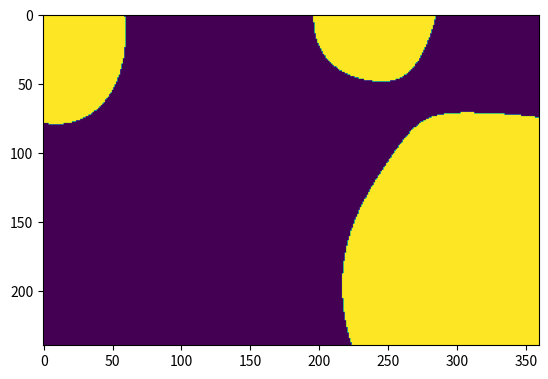

The script that saved this image:
# pylint: disable=bad-indentation
# coding=utf-8
# Copyright 2022 The Google Research Authors.
#
# Licensed under the Apache License, Version 2.0 (the "License");
# you may not use this file except in compliance with the License.
# You may obtain a copy of the License at
#
#     http://www.apache.org/licenses/LICENSE-2.0
#
# Unless required by applicable law or agreed to in writing, software
# distributed under the License is distributed on an "AS IS" BASIS,
# WITHOUT WARRANTIES OR CONDITIONS OF ANY KIND, either express or implied.
# See the License for the specific language governing permissions and
# limitations under the License.

"""
Cow mask generation. 
https://github.com/google-research/google-research/blob/master/milking_cowmask/
Adapted from LAX implementation to NumPy due to PyTorch dataloader 
being incompatible with JAX
"""
import math
import numpy as np
from scipy import special
from scipy.signal import convolve

_ROOT_2 = math.sqrt(2.0)
_ROOT_2_PI = math.sqrt(2.0 * math.pi)


def gaussian_kernels(sigma, max_sigma):
	"""Make Gaussian kernels for Gaussian blur.
	Args:
		sigma: kernel sigma
		max_sigma: sigma upper limit as a float (this is used to determine
			the size of kernel required to fit all kernels)
  	Returns:
	  	a (1, kernel_width) numpy array
  	"""
	size = round(max_sigma * 3) * 2 + 1
	x = np.arange(-size, size + 1)[None, :].astype(np.float32)
	y = np.exp(-0.5 * x ** 2 / sigma ** 2)
	return y / (sigma * _ROOT_2_PI)


def cow_masks(mask_size, log_sigma_range, max_sigma, prop_range):
	"""Generate Cow Mask.
	Args:
      n_masks: number of masks to generate as an int
      mask_size: image size as a `(height, width)` tuple
      log_sigma_range: the range of the sigma (smoothing kernel)
          parameter in log-space`(log(sigma_min), log(sigma_max))`
      max_sigma: smoothing sigma upper limit
      prop_range: range from which to draw the proportion `p` that
        controls the proportion of pixel in a mask that are 1 vs 0
  Returns:
      Cow Masks as a [v, height, width, 1] numpy array
	"""

	# Draw the per-mask proportion p
	p = np.random.uniform(prop_range[0], prop_range[1])
	# Compute threshold factors
	threshold_factor = special.erfinv(2 * p - 1) * _ROOT_2

	sigma = np.exp(np.random.uniform(log_sigma_range[0], log_sigma_range[1]))

	noise = np.random.normal(size=mask_size)

	# Generate a kernel for each sigma
	kernel = gaussian_kernels(sigma, max_sigma)
	kernel = kernel.squeeze()
	# kernels in y and x
	krn_y = kernel[None, :]
	krn_x = kernel[:, None]

	# Apply kernels in y and x separately
	smooth_noise = convolve(noise, krn_y, mode='same')
	smooth_noise = convolve(smooth_noise, krn_x, mode='same')

	# Compute mean and std-dev
	noise_mu = smooth_noise.mean(axis=(0,1))
	noise_sigma = smooth_noise.std(axis=(0,1))
	# Compute thresholds
	threshold = threshold_factor * noise_sigma + noise_mu
	# Apply threshold
	mask = (smooth_noise <= threshold).astype(bool)

	return mask


if __name__=="__main__":
    import time
    import matplotlib.pyplot as plt

    cow_sigma_range = (20, 60)
    log_sigma_range = (math.log(cow_sigma_range[0]), math.log(cow_sigma_range[1]))
    cow_prop_range = (0.1, 0.5)
    s = time.time()
    max_iou = 0
    # for _ in range(1000):
    #     mask = cow_masks((240, 360), log_sigma_range, cow_sigma_range[1], cow_prop_range)
    #     max_iou = max(max_iou, np.sum(mask) / (240*360))
    # print(time.time() - s)
    # print(max_iou)

    mask = cow_masks((240, 360), log_sigma_range, cow_sigma_range[1], cow_prop_range)
    print(np.sum(mask) / (240*360))
    plt.imshow(mask * 255)
    plt.savefig('mask.png')